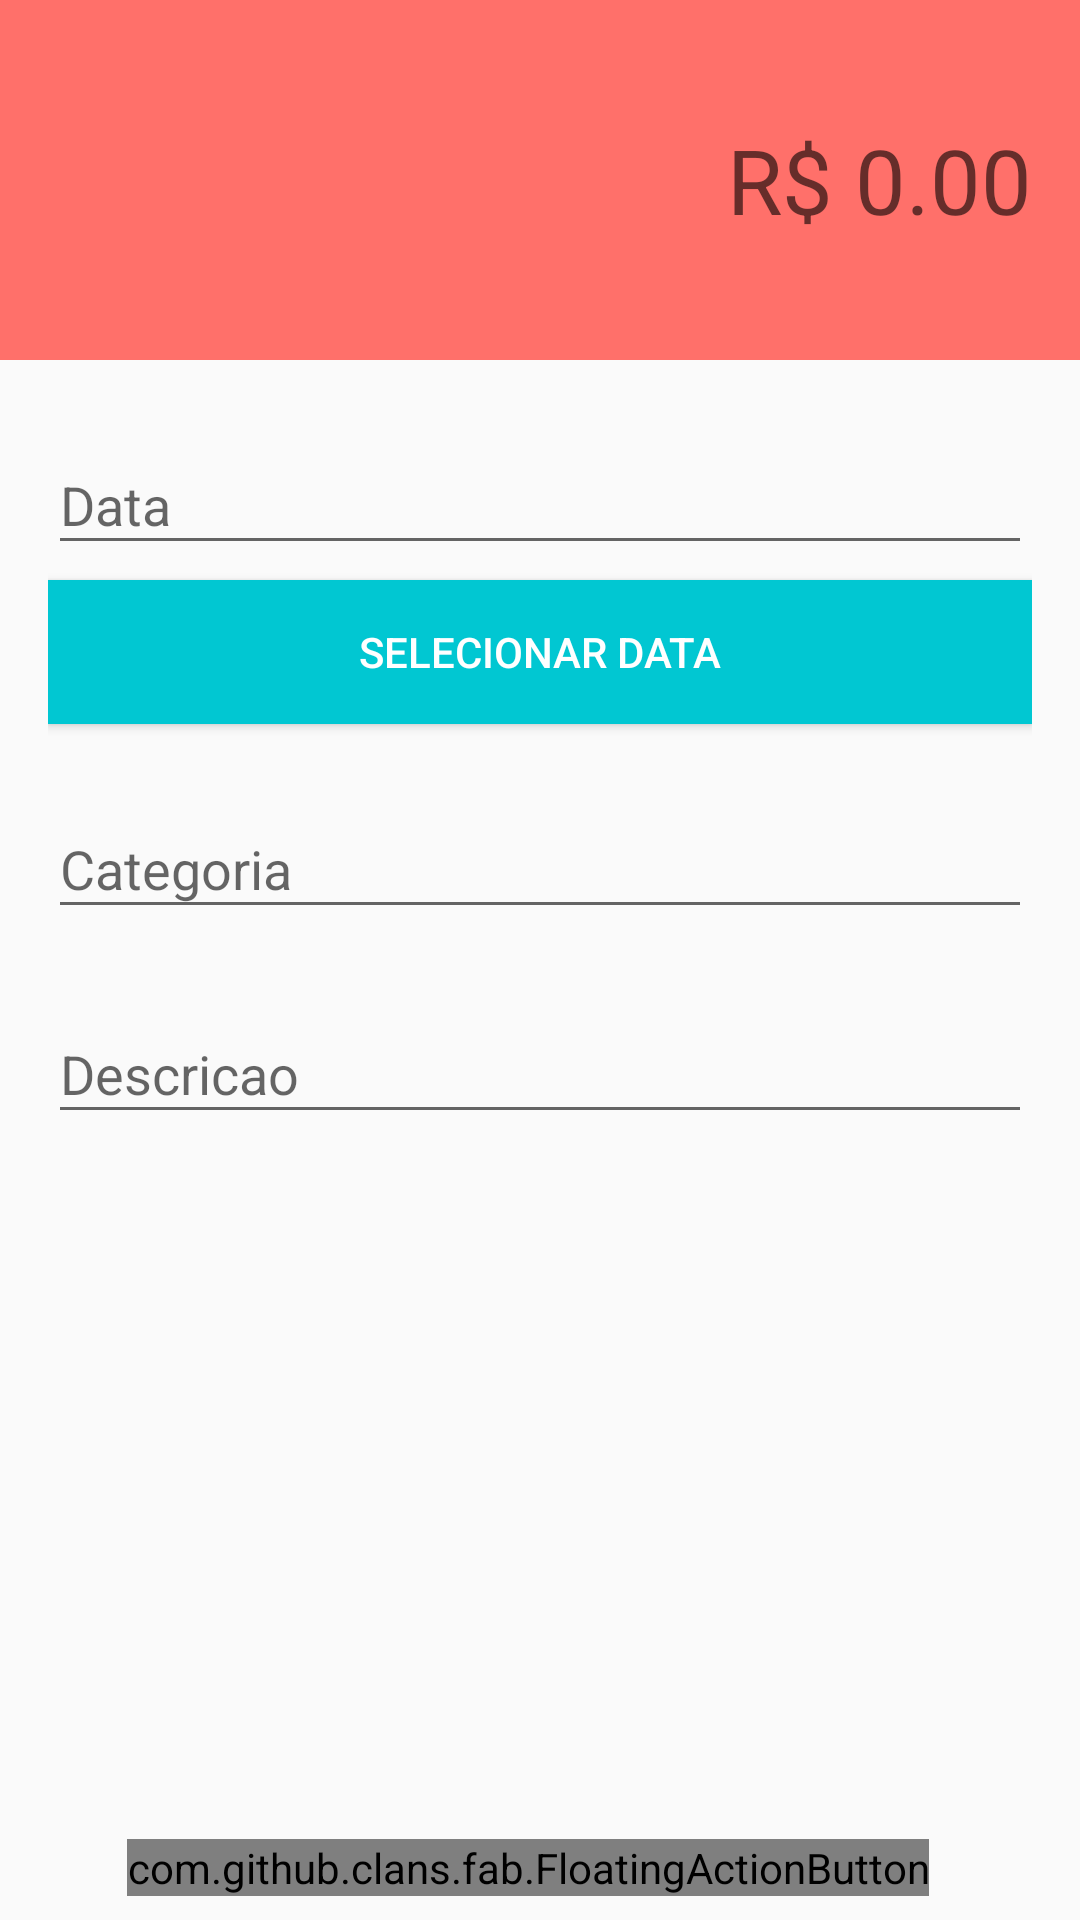

Android layout source for this screen:
<!-- AndroidManifest.xml: application theme AppTheme -->
<!-- res/layout/activity_despesas.xml -->
<?xml version="1.0" encoding="utf-8"?>
<androidx.coordinatorlayout.widget.CoordinatorLayout xmlns:android="http://schemas.android.com/apk/res/android"
    xmlns:tools="http://schemas.android.com/tools"
    android:layout_width="match_parent"
    android:layout_height="match_parent"
    xmlns:fab="http://schemas.android.com/apk/res-auto"
    android:orientation="vertical"
    android:id="@+id/layoutDespesasId"
    tools:context=".ui.despesas.DespesasActivity">

    <LinearLayout
        android:layout_width="match_parent"
        android:layout_height="wrap_content"
        android:orientation="vertical">
        <LinearLayout
            android:layout_width="match_parent"
            android:layout_height="120dp"
            android:orientation="vertical"
            android:gravity="center"
            android:padding="16dp"
            android:background="@color/colorPrimaryDespesa">

            <EditText
                android:id="@+id/editValorDespesasId"
                android:layout_width="match_parent"
                android:layout_height="wrap_content"
                android:inputType="numberDecimal"
                android:hint="R$ 0.00"
                android:textAlignment="textEnd"
                android:textSize="30dp"
                android:textColor="@android:color/white"
                android:background="@android:color/transparent"
                />
        </LinearLayout>

        <LinearLayout
            android:layout_width="match_parent"
            android:layout_height="wrap_content"
            android:orientation="vertical"
            android:padding="@dimen/activity_padding">



            <com.google.android.material.textfield.TextInputLayout
                android:layout_width="match_parent"
                android:layout_height="wrap_content">

                <com.google.android.material.textfield.TextInputEditText
                    android:id="@+id/editDataDespesaId"
                    android:layout_width="match_parent"
                    android:layout_height="wrap_content"
                    android:hint="Data"
                    android:inputType="date" />

            </com.google.android.material.textfield.TextInputLayout>

            <Button
                android:id="@+id/btnDateDespesaSelectId"
                android:layout_marginTop="5dp"
                android:layout_width="match_parent"
                android:layout_height="wrap_content"
                android:layout_gravity="center"
                android:textColor="@android:color/white"
                android:background="@color/colorPrimary"
                android:text="Selecionar Data"            />


            <com.google.android.material.textfield.TextInputLayout
                android:layout_marginTop="@dimen/activity_padding"
                android:layout_width="match_parent"
                android:layout_height="wrap_content">

                <com.google.android.material.textfield.TextInputEditText
                    android:id="@+id/editCategoriaDespesaId"
                    android:layout_width="match_parent"
                    android:layout_height="wrap_content"
                    android:hint="Categoria"
                    android:inputType="text" />

            </com.google.android.material.textfield.TextInputLayout>


            <com.google.android.material.textfield.TextInputLayout
                android:layout_marginTop="@dimen/activity_padding"
                android:layout_width="match_parent"
                android:layout_height="wrap_content">

                <com.google.android.material.textfield.TextInputEditText
                    android:id="@+id/editDescricaoDespesaId"
                    android:layout_width="match_parent"
                    android:layout_height="wrap_content"
                    android:hint="Descricao"
                    android:inputType="text" />

            </com.google.android.material.textfield.TextInputLayout>


        </LinearLayout>

        <ProgressBar
            android:id="@+id/progressSaveDespesa"
            android:layout_gravity="center"
            style="?android:attr/progressBarStyleLarge"
            android:layout_width="wrap_content"
            android:layout_height="wrap_content"
            android:layout_marginBottom="8dp"
            android:visibility="gone" />

    </LinearLayout>



    <com.github.clans.fab.FloatingActionButton
        android:id="@+id/fabAddDespesaId"
        android:layout_width="wrap_content"
        android:layout_height="wrap_content"
        android:layout_marginBottom="8dp"
        android:layout_marginRight="8dp"
        android:src="@drawable/ic_confirmar_branco_24dp"
        fab:fab_colorNormal="@color/colorPrimaryDespesa"
        fab:fab_colorPressed="@color/colorPrimaryDarkDespesa"
        fab:fab_colorRipple="@color/colorAccentDespesa"
        android:layout_gravity="bottom|center"
        fab:fab_size="normal"
        fab:fab_label="Despesa" />

</androidx.coordinatorlayout.widget.CoordinatorLayout>
<!-- resources referenced by this layout -->
<resources>
  <color name="colorAccentDespesa">#FF706A</color>
  <color name="colorPrimary">#01c7d2</color>
  <color name="colorPrimaryDarkDespesa">#E66560</color>
  <color name="colorPrimaryDespesa">#FF706A</color>
  <dimen name="activity_padding">16dp</dimen>
  <style name="AppTheme" parent="Theme.AppCompat.Light.NoActionBar">
          
          <item name="colorPrimary">@color/colorPrimary</item>
          <item name="colorPrimaryDark">@color/colorPrimaryDark</item>
          <item name="colorAccent">@color/colorAccent</item>
      </style>
  <color name="colorPrimaryDark">#00b2bc</color>
  <color name="colorAccent">#ff706a</color>
</resources>
